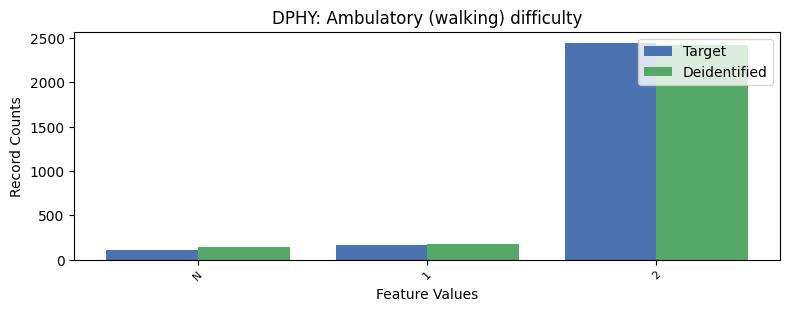

Data behind this chart, as committed beside it:
, DPHY, count_target, count_deidentified
0, 2, 2446, 2422
1, 1, 171, 174
2, -1, 112, 143
